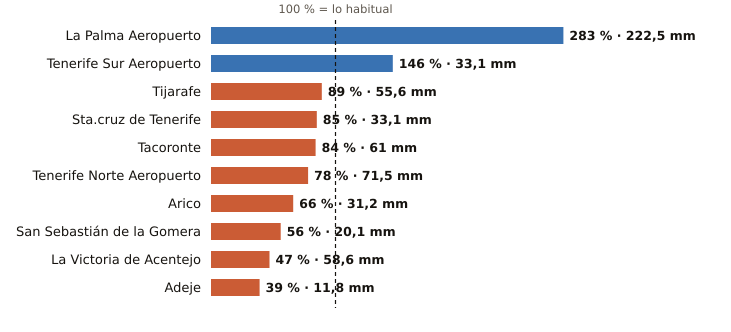

Values plotted in this chart, from the file beside it:
estacion, provincia, indicativo, mm_otono, referencia_mm, pct, periodo_referencia, hasta, hora
La Palma Aeropuerto, Santa Cruz de Tenerife, C139E, 222.5, 78.7, 283, 1991-2020, 2026-11-11, 6
Tenerife Sur Aeropuerto, Santa Cruz de Tenerife, C429I, 33.1, 22.7, 146, 1991-2020, 2026-11-11, 6
Tijarafe, Santa Cruz de Tenerife, C117Z, 55.6, 62.8, 89, 2009-2025, 2026-11-11, 6
Sta.cruz de Tenerife, Santa Cruz de Tenerife, C449C, 33.1, 39.1, 85, 1991-2020, 2026-11-11, 6
Tacoronte, Santa Cruz de Tenerife, C458A, 61.0, 72.6, 84, 1991-2025, 2026-11-11, 5
Tenerife Norte Aeropuerto, Santa Cruz de Tenerife, C447A, 71.5, 92.0, 78, 1991-2020, 2026-11-11, 6
Arico, Santa Cruz de Tenerife, C428T, 31.2, 47.6, 66, 2009-2025, 2026-11-11, 5
San Sebastián de la Gomera, Santa Cruz de Tenerife, C329Z, 20.1, 35.8, 56, 1991-2020, 2026-11-11, 6
La Victoria de Acentejo, Santa Cruz de Tenerife, C457I, 58.6, 123.4, 47, 2009-2025, 2026-11-11, 6
Adeje, Santa Cruz de Tenerife, C419X, 11.8, 30.3, 39, 1991-2020, 2026-11-11, 5
